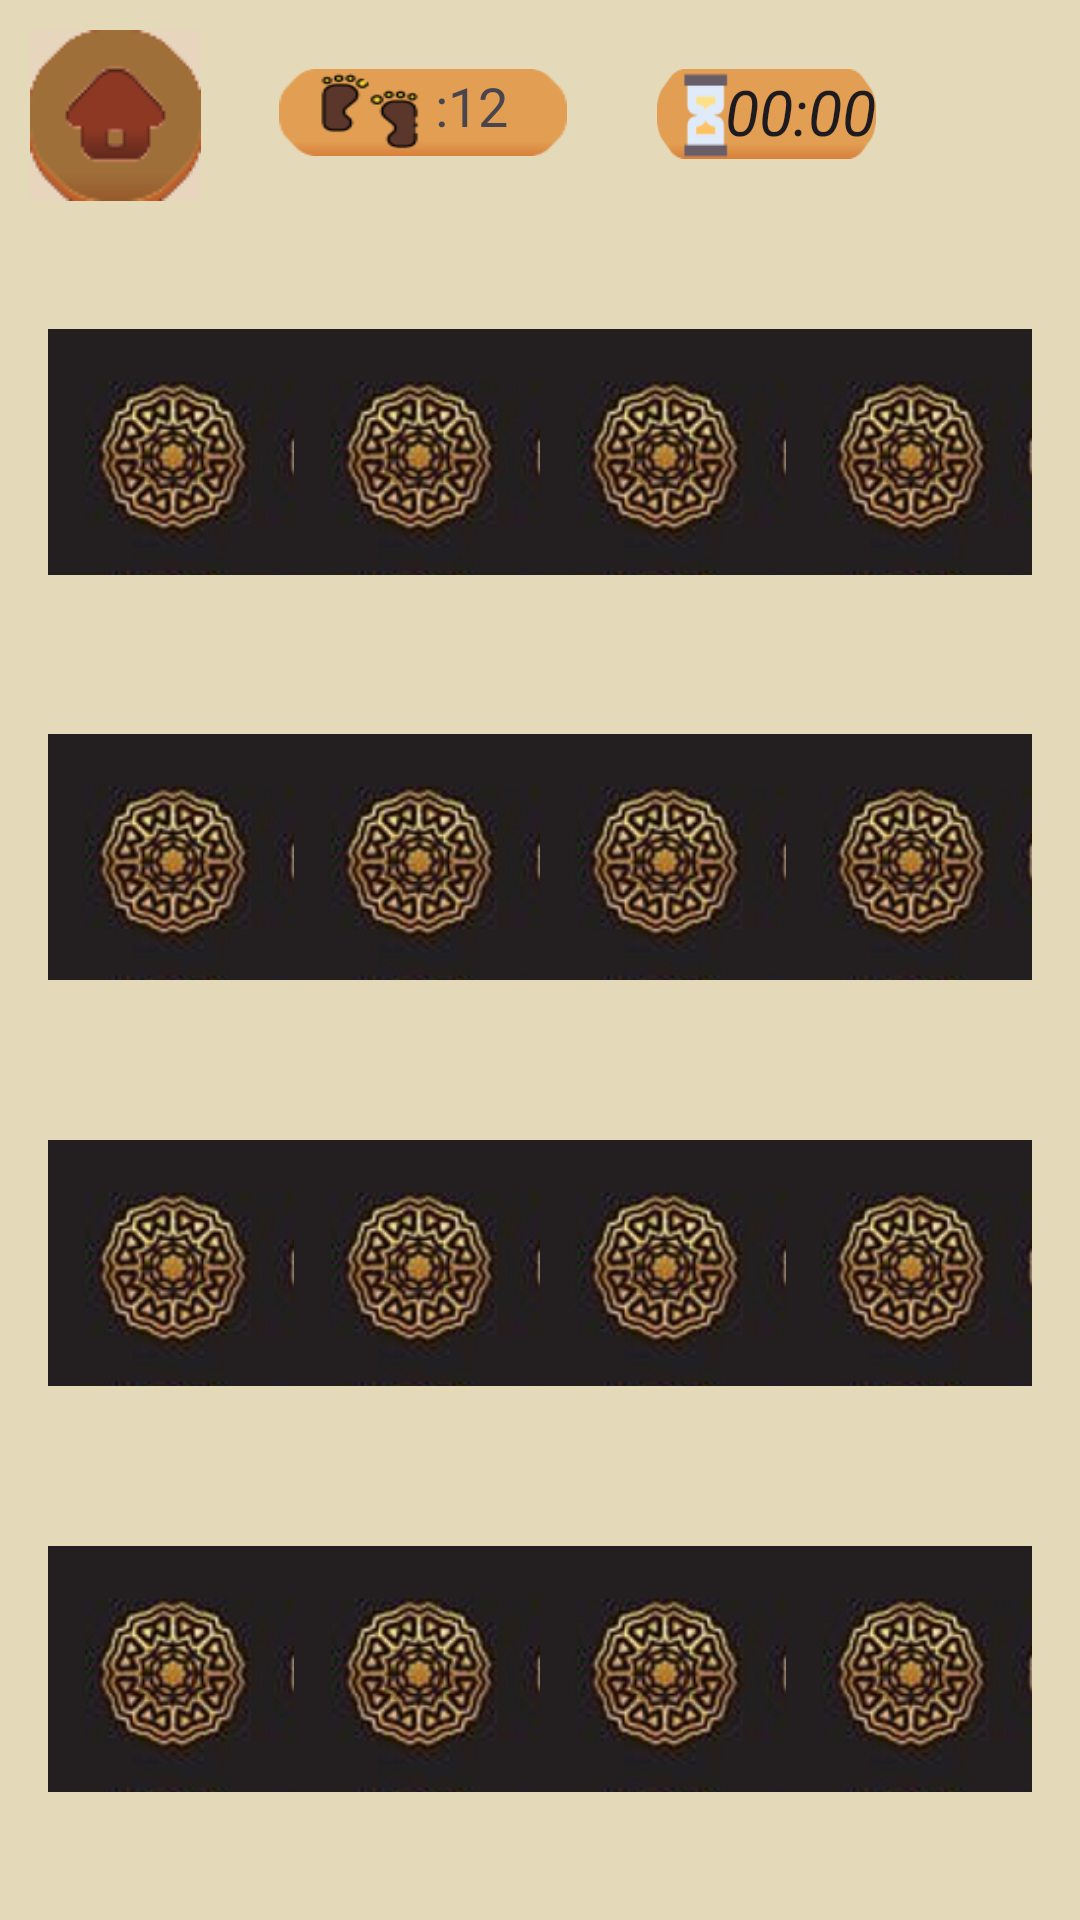

Here is an Android app screen rendered from its layout file. Give the layout XML and the strings, colors and styles it references.
<!-- AndroidManifest.xml: application theme Theme.Efta -->
<!-- res/layout/lvl_10.xml -->
<LinearLayout xmlns:android="http://schemas.android.com/apk/res/android"
    android:layout_width="match_parent"
    android:layout_height="match_parent"
    xmlns:app="http://schemas.android.com/apk/res-auto"
    android:orientation="vertical">

    

    

    <GridLayout
        android:layout_width="match_parent"
        android:layout_height="wrap_content"
        android:background="#E4DABA"
        android:columnCount="5"
        android:rowCount="1">

        <ImageView
            android:id="@+id/returnHome"
            android:layout_width="wrap_content"
            android:layout_height="wrap_content"
            android:layout_column="1"
            android:layout_marginLeft='10dp'
            android:layout_marginTop="10dp"
            app:srcCompat="@drawable/g2821" />


        <TextView
            android:id="@+id/moveCountTextView"
            android:layout_width="96dp"
            android:layout_height="29dp"
            android:layout_centerHorizontal="true"
            android:layout_marginLeft="26dp"
            android:layout_marginTop="20dp"
            android:background="@drawable/moves"
            android:text="            :12"
            android:textSize="18sp" />

        <Chronometer
            android:id="@+id/chronometer"
            android:layout_width="73dp"
            android:layout_height="30dp"
            android:layout_row="0"
            android:layout_column="3"
            android:layout_marginLeft="30dp"
            android:layout_marginTop="23dp"
            android:background="@drawable/g32666"
            android:textAlignment="viewEnd"
            android:textSize="21sp"
            android:textStyle="italic" />


        
        

    </GridLayout>

    <GridLayout xmlns:android="http://schemas.android.com/apk/res/android"
        android:layout_width="match_parent"
        android:layout_height="match_parent"
        android:columnCount="4"
        android:background="#E4DABA"
        android:padding="16dp"
        android:rowCount="4">



        <ImageView
            android:id="@+id/card1"
            android:layout_width="0dp"
            android:layout_height="0dp"
            android:layout_rowWeight="1"
            android:layout_columnWeight="1"

            android:onClick="onCardClick"
            android:scaleType="centerInside"
            android:src="@drawable/card_back" />

        <ImageView
            android:id="@+id/card2"
            android:layout_width="0dp"
            android:layout_height="0dp"
            android:layout_rowWeight="1"
            android:layout_columnWeight="1"
            android:onClick="onCardClick"
            android:scaleType="centerInside"
            android:src="@drawable/card_back" />

        <ImageView
            android:id="@+id/card3"
            android:layout_width="0dp"
            android:layout_height="0dp"
            android:layout_rowWeight="1"
            android:layout_columnWeight="1"
            android:onClick="onCardClick"
            android:scaleType="centerInside"
            android:src="@drawable/card_back" />

        <ImageView
            android:id="@+id/card4"
            android:layout_width="0dp"
            android:layout_height="0dp"
            android:layout_rowWeight="1"
            android:layout_columnWeight="1"
            android:onClick="onCardClick"
            android:scaleType="centerInside"
            android:src="@drawable/card_back" />

        <ImageView
            android:id="@+id/card5"
            android:layout_width="0dp"
            android:layout_height="0dp"
            android:layout_rowWeight="1"
            android:layout_columnWeight="1"
            android:onClick="onCardClick"
            android:scaleType="centerInside"
            android:src="@drawable/card_back" />

        <ImageView
            android:id="@+id/card6"
            android:layout_width="0dp"
            android:layout_height="0dp"
            android:layout_rowWeight="1"
            android:layout_columnWeight="1"
            android:onClick="onCardClick"
            android:scaleType="centerInside"
            android:src="@drawable/card_back" />

        <ImageView
            android:id="@+id/card7"
            android:layout_width="0dp"
            android:layout_height="0dp"
            android:layout_rowWeight="1"
            android:layout_columnWeight="1"
            android:onClick="onCardClick"
            android:scaleType="centerInside"
            android:src="@drawable/card_back" />

        <ImageView
            android:id="@+id/card8"
            android:layout_width="0dp"
            android:layout_height="0dp"
            android:layout_rowWeight="1"
            android:layout_columnWeight="1"
            android:onClick="onCardClick"
            android:scaleType="centerInside"
            android:src="@drawable/card_back" />

        <ImageView
            android:id="@+id/card9"
            android:layout_width="0dp"
            android:layout_height="0dp"
            android:layout_rowWeight="1"
            android:layout_columnWeight="1"
            android:onClick="onCardClick"

            android:scaleType="centerInside"
            android:src="@drawable/card_back" />

        <ImageView
            android:id="@+id/card101"
            android:layout_width="0dp"
            android:layout_height="0dp"
            android:layout_rowWeight="1"
            android:layout_columnWeight="1"
            android:onClick="onCardClick"
            android:scaleType="centerInside"
            android:src="@drawable/card_back" />

        <ImageView
            android:id="@+id/card102"
            android:layout_width="0dp"
            android:layout_height="0dp"
            android:layout_rowWeight="1"
            android:layout_columnWeight="1"
            android:onClick="onCardClick"
            android:scaleType="centerInside"
            android:src="@drawable/card_back" />
        <ImageView
            android:id="@+id/card103"
            android:layout_width="0dp"
            android:layout_height="0dp"
            android:layout_rowWeight="1"
            android:layout_columnWeight="1"
            android:onClick="onCardClick"
            android:scaleType="centerInside"
            android:src="@drawable/card_back" />

        <ImageView
            android:id="@+id/card104"
            android:layout_width="0dp"
            android:layout_height="0dp"
            android:layout_rowWeight="1"
            android:layout_columnWeight="1"

            android:onClick="onCardClick"
            android:scaleType="centerInside"
            android:src="@drawable/card_back" />
        <ImageView
            android:id="@+id/card105"
            android:layout_width="0dp"
            android:layout_height="0dp"
            android:layout_rowWeight="1"
            android:layout_columnWeight="1"
            android:onClick="onCardClick"
            android:scaleType="centerInside"
            android:src="@drawable/card_back" />
        <ImageView
            android:id="@+id/card106"
            android:layout_width="0dp"
            android:layout_height="0dp"
            android:layout_rowWeight="1"
            android:layout_columnWeight="1"
            android:onClick="onCardClick"
            android:scaleType="centerInside"
            android:src="@drawable/card_back" />
        <ImageView
            android:id="@+id/card107"
            android:layout_width="0dp"
            android:layout_height="0dp"
            android:layout_rowWeight="1"
            android:layout_columnWeight="1"
            android:onClick="onCardClick"
            android:scaleType="centerInside"
            android:src="@drawable/card_back" />



        

    </GridLayout>

</LinearLayout>
<!-- resources referenced by this layout -->
<resources>
  <!-- drawable card_back: jpg bitmap (drawable, 49622 bytes) -->
  <!-- drawable g2821: png bitmap (drawable, 2402 bytes) -->
  <!-- drawable g32666: png bitmap (drawable, 2147 bytes) -->
  <!-- drawable moves: png bitmap (drawable, 3392 bytes) -->
  <style name="Theme.Efta" parent="Base.Theme.Efta" />
  <style name="Base.Theme.Efta" parent="Theme.Material3.DayNight.NoActionBar">
          
          
      </style>
</resources>
